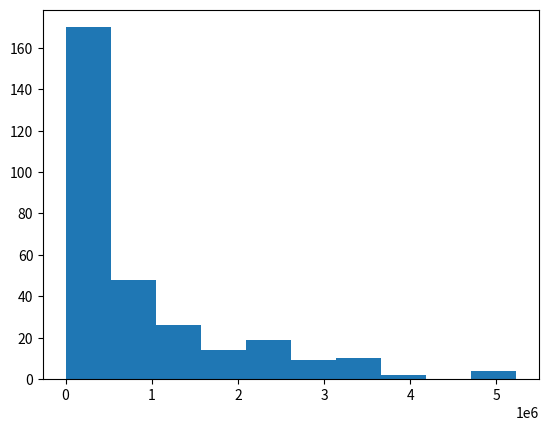

Source code (Python):
import matplotlib.pyplot as plt
import math
import numpy as np
import random
import heapq



class Particle:
    
    def __init__(self,mass,xPos,velo,isWall=False):
        self.mass = mass
        self.xPos = xPos
        self.velo = velo
        self.isWall = isWall
        self.version = 0
    
    def set_xPos(self,xPos):
        self.xPos = xPos
    
    def set_velo(self,velo):
        self.velo = velo
    
    def timeToCollision(self,colParticle):
        dv = self.velo - colParticle.velo
        if math.isclose(dv, 0):
            return np.inf
        dx = colParticle.xPos - self.xPos
        t = dx / dv
        return t if t > 0 else np.inf

    def veloAfterCollision(self,colParticle):
        m1, m2 = self.mass, colParticle.mass
        u1, u2 = self.velo, colParticle.velo
        
        v1f = (u1 * (m1 - m2) + 2 * m2 * u2) / (m1 + m2)
        v2f = (u2 * (m2 - m1) + 2 * m1 * u1) / (m1 + m2)
        
        return [v1f, v2f]

def main():
    
    boxLeftBound = -10
    boxRightBound = 10
    maxCollisions = 200000
    
    numberOfParticles = 300
    particleList = [None] * (numberOfParticles + 2)
    particleList[0] = Particle(1,boxLeftBound,0,isWall=True)
    particleList[1] = Particle(1,boxRightBound,0,isWall=True)
    
    for i in range(2,len(particleList)):
        particleList[i] = Particle(random.uniform(0.1,10),random.uniform(-9,9),random.uniform(-1000,1000))
    
    collisionOrder = []
    for i in range(len(particleList)):
        for j in range(i):
            if (i == j) or (i == 0 and j == 1) or (j == 0 and i == 1):
                continue
            time = particleList[i].timeToCollision(particleList[j])
            if time > 0:
                heapq.heappush(collisionOrder, (time,i,j,particleList[i].version,particleList[j].version))
        
    numCollisions = 0
    while numCollisions < maxCollisions and collisionOrder:
        time, i, j, v1,v2 = heapq.heappop(collisionOrder)
        if (particleList[i].version != v1) or (particleList[j].version != v2):
            continue
        
        for particle in particleList:
            particle.set_xPos(particle.xPos + particle.velo * time)
        
        v1,v2 = particleList[i].veloAfterCollision(particleList[j])
        if not particleList[i].isWall:
            particleList[i].set_velo(v1)
            particleList[i].version += 1
        if not particleList[j].isWall:
            particleList[j].set_velo(v2)
            particleList[j].version += 1

        for k in range(len(particleList)):
            if k == i or k == j:
                continue
            for a, b in [(i, k), (j, k)]:
                time = particleList[a].timeToCollision(particleList[b])
                if time > 0 and np.isfinite(time):
                    heapq.heappush(collisionOrder, (time,a,b,particleList[a].version,particleList[b].version))
        numCollisions += 1

    absoluteList = [0.5 * p.mass * p.velo ** 2 for p in particleList]

    plt.hist(absoluteList)
    plt.show()
    
if __name__ == "__main__":
    main()
    
    